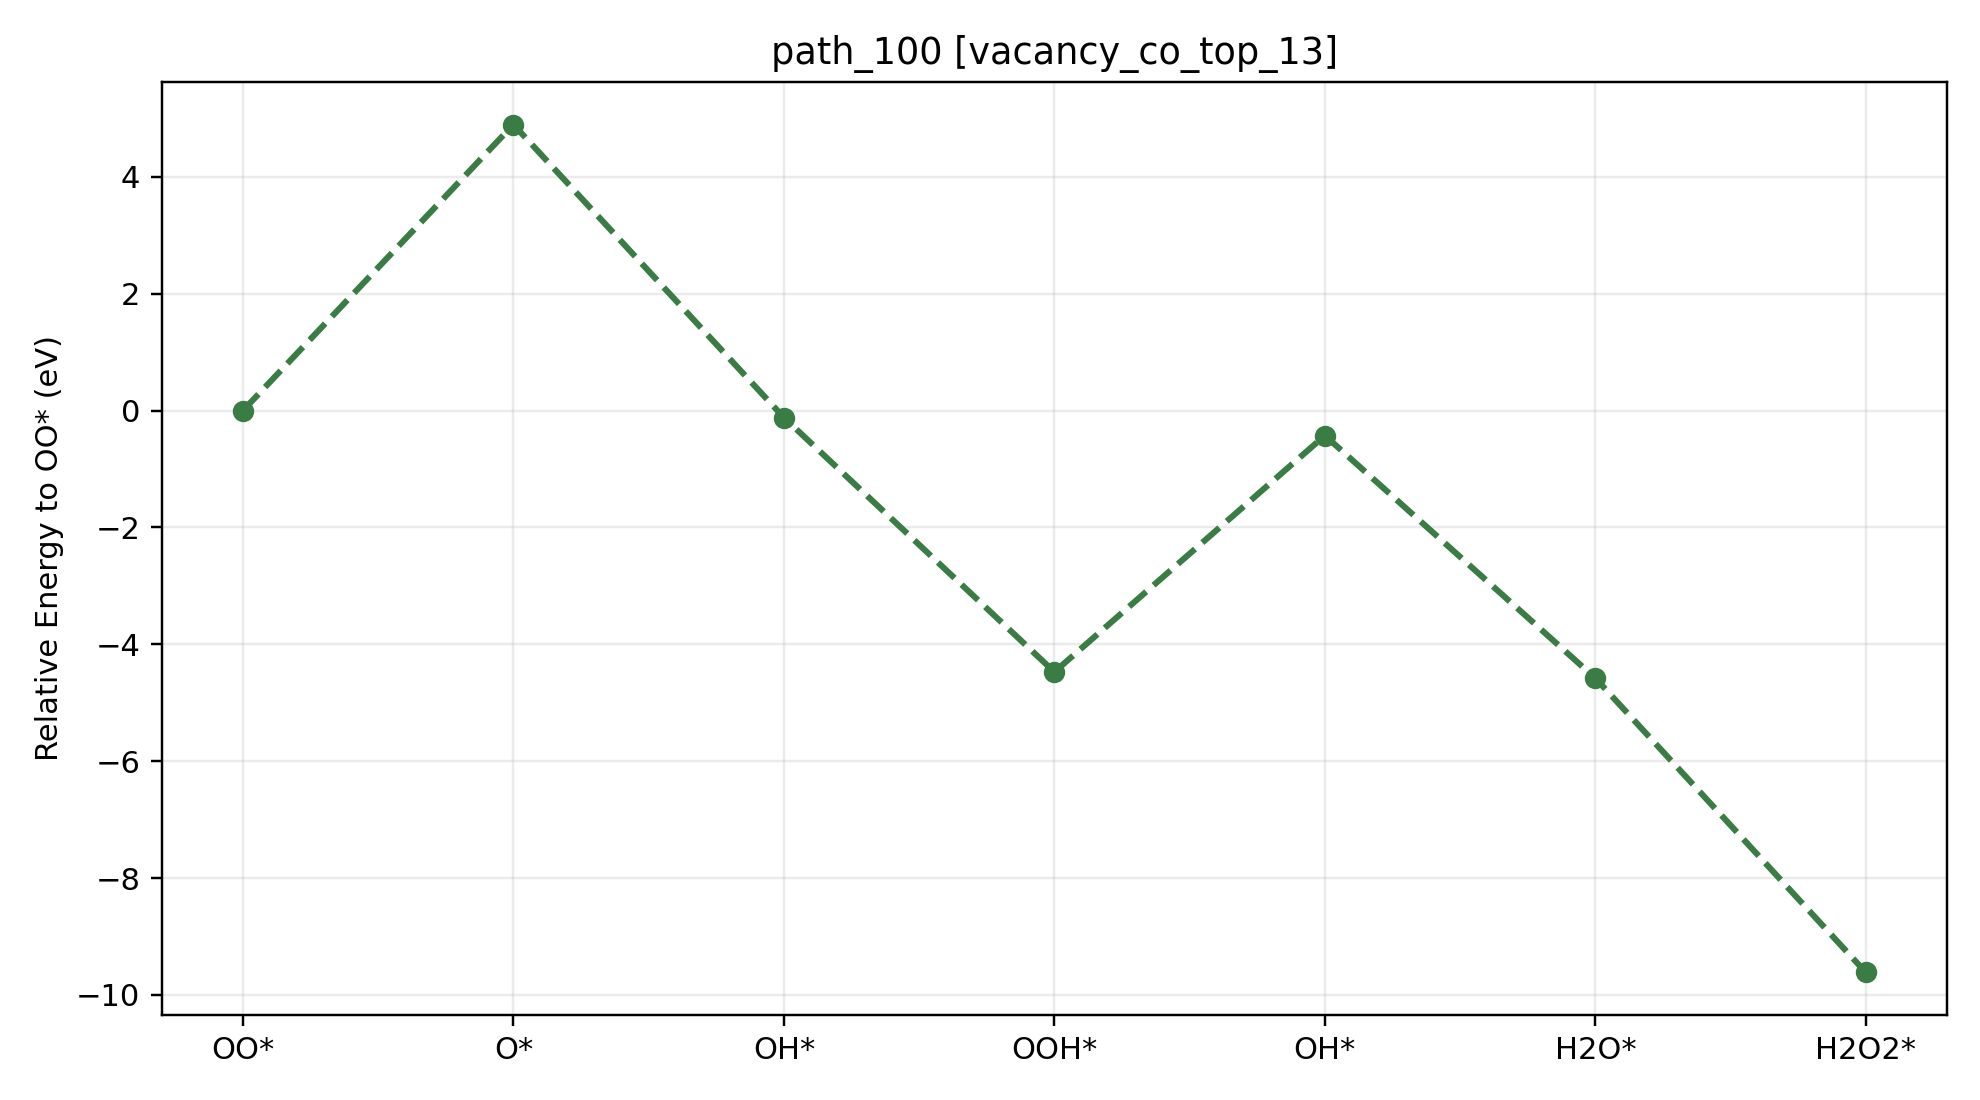

Source data for this figure (header and first rows):
path_id, context, step_index, state, state_label, node_id, final_energy_eV, relative_to_start_eV, delta_from_previous_step_eV, max_force_eVA
path_100, vacancy_co_top_13, 0, O2, OO*, vacancy_co_top_13__O2__O2_side_on_tilt30…, -535.1, 0.000000, 0.000000, 0.009907
path_100, vacancy_co_top_13, 1, O, O*, vacancy_co_top_13__O__O_atom_tilt0_az0, -530.2, 4.895, 4.895, 0.008320
path_100, vacancy_co_top_13, 2, OH, OH*, vacancy_co_top_13__OH__OH_cotop13_h1p70_…, -535.2, -0.1184, -5.014, 0.009856
path_100, vacancy_co_top_13, 3, OOH, OOH*, vacancy_co_top_13__OOH__OOH_default_tilt…, -539.6, -4.472, -4.354, 0.02031
path_100, vacancy_co_top_13, 4, OH, OH*, vacancy_co_top_13__OH__OH_cotop13_h1p70_…, -535.5, -0.4263, 4.046, 0.005708
path_100, vacancy_co_top_13, 5, H2O, H2O*, vacancy_co_top_13__H2O__H2O_co_bound_til…, -539.7, -4.58, -4.153, 0.01405
path_100, vacancy_co_top_13, 6, H2O2, H2O2*, vacancy_co_top_13__H2O2__H2O2_cotop13_h1…, -544.7, -9.614, -5.034, 0.009780
